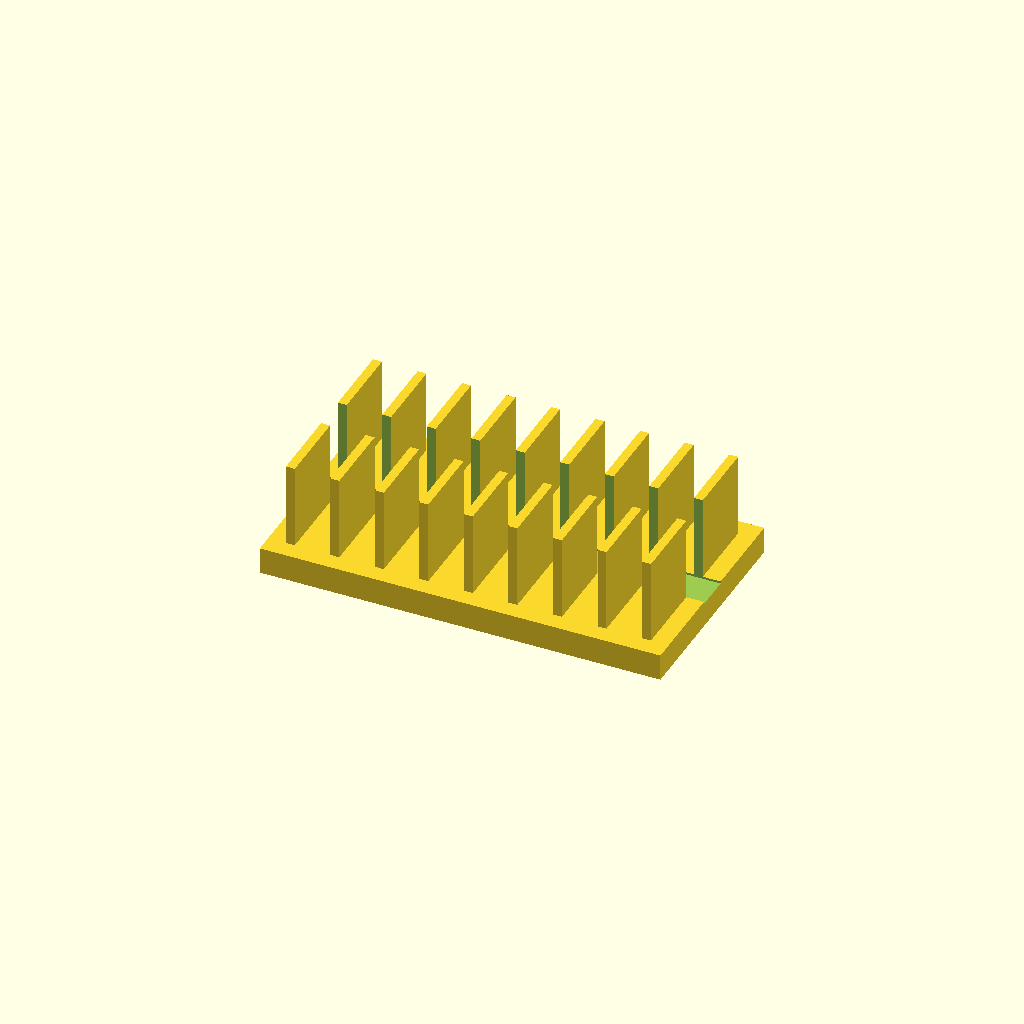
Cell 1 — every parameter at its default value.
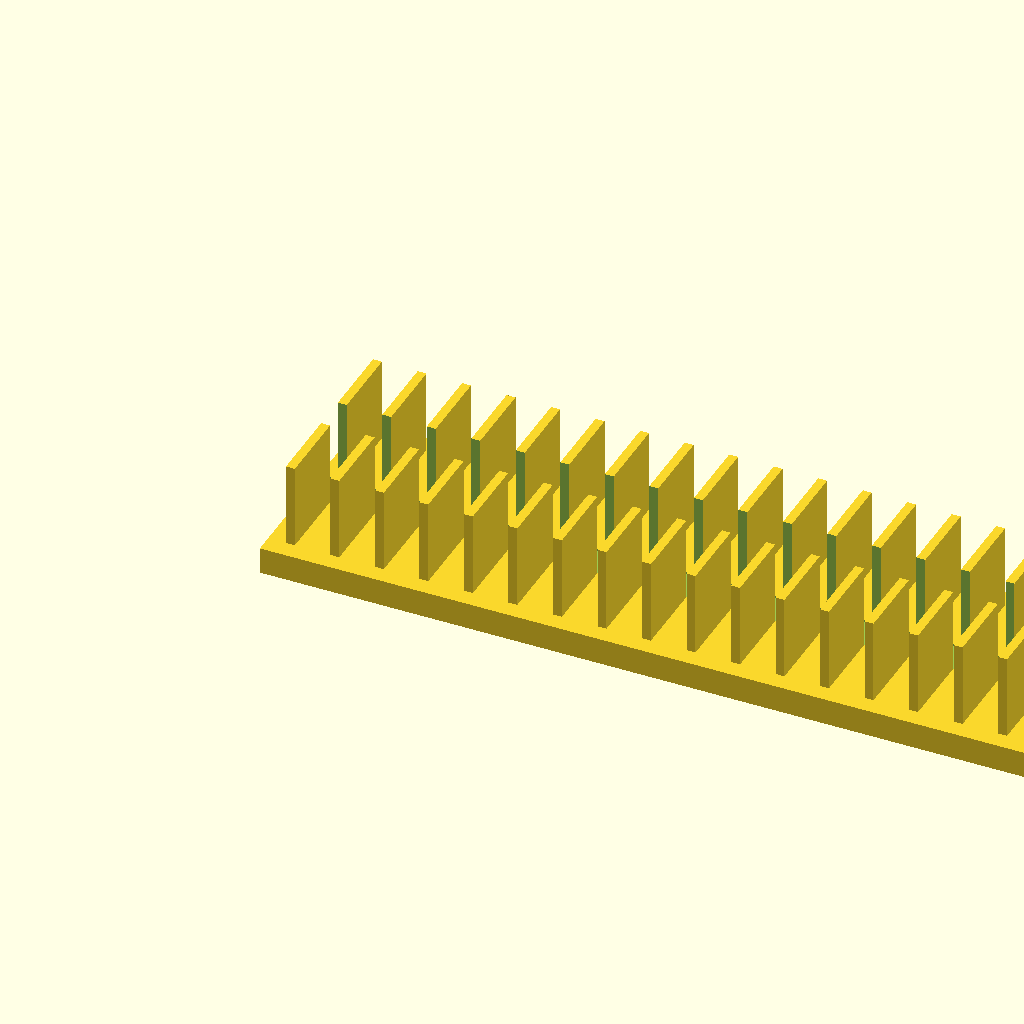
Cell 2: the same model with base_l = 180.
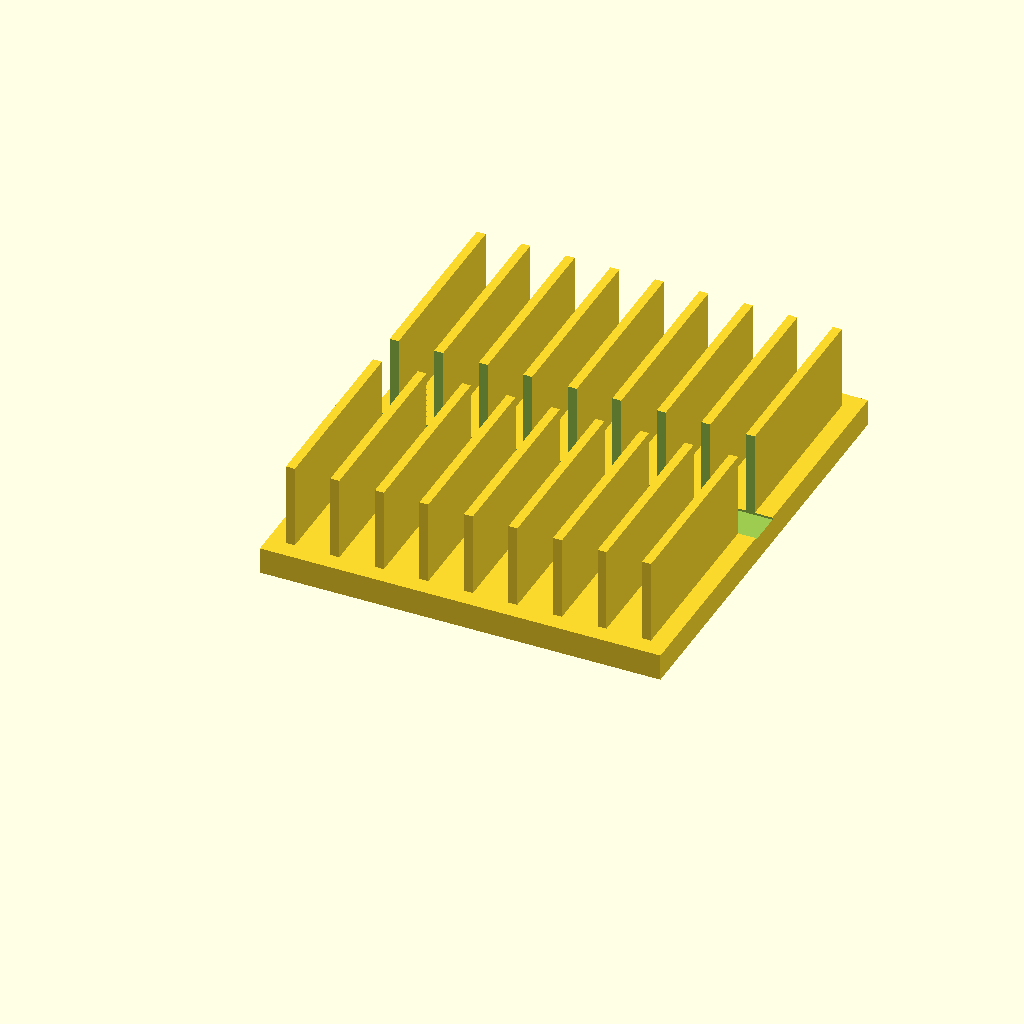
Cell 3: base_w = 100 (everything else at default).
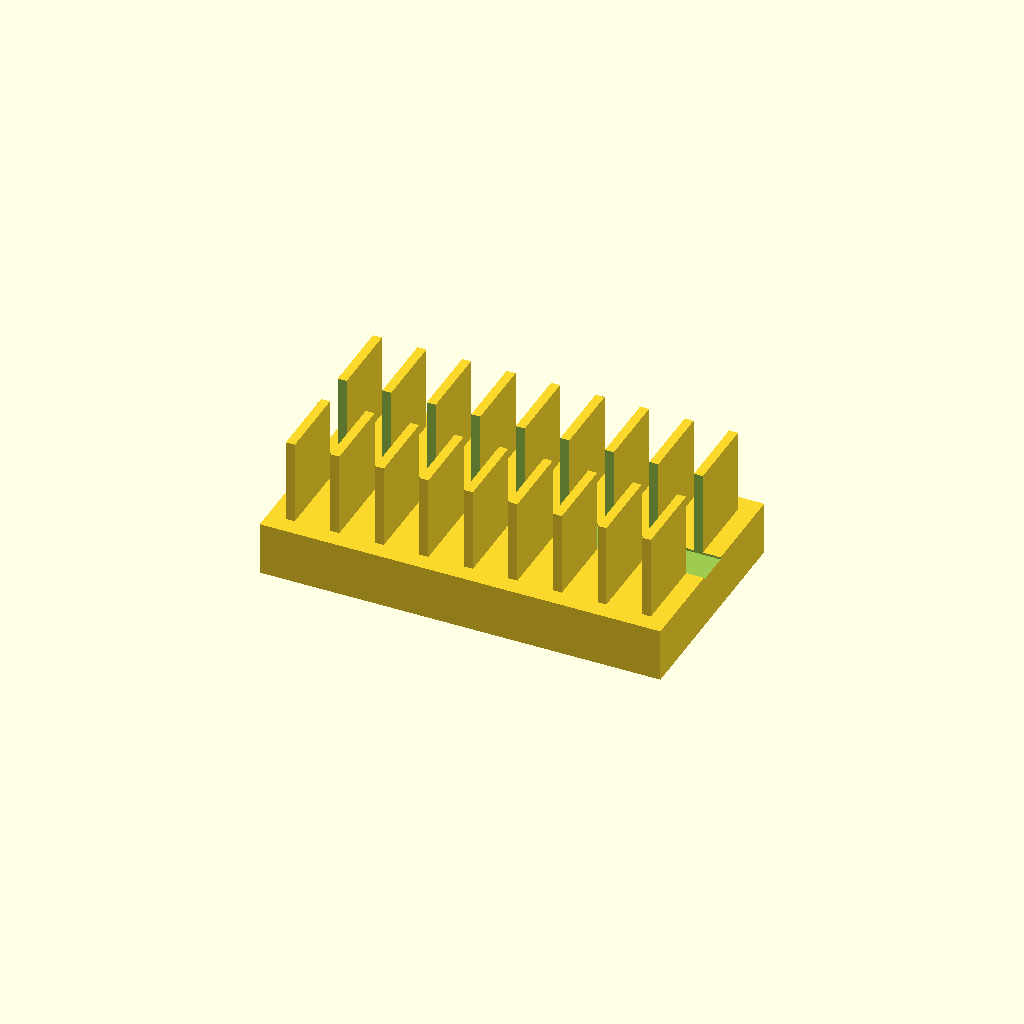
Cell 4 — base_t set to 12, the other parameters unchanged.
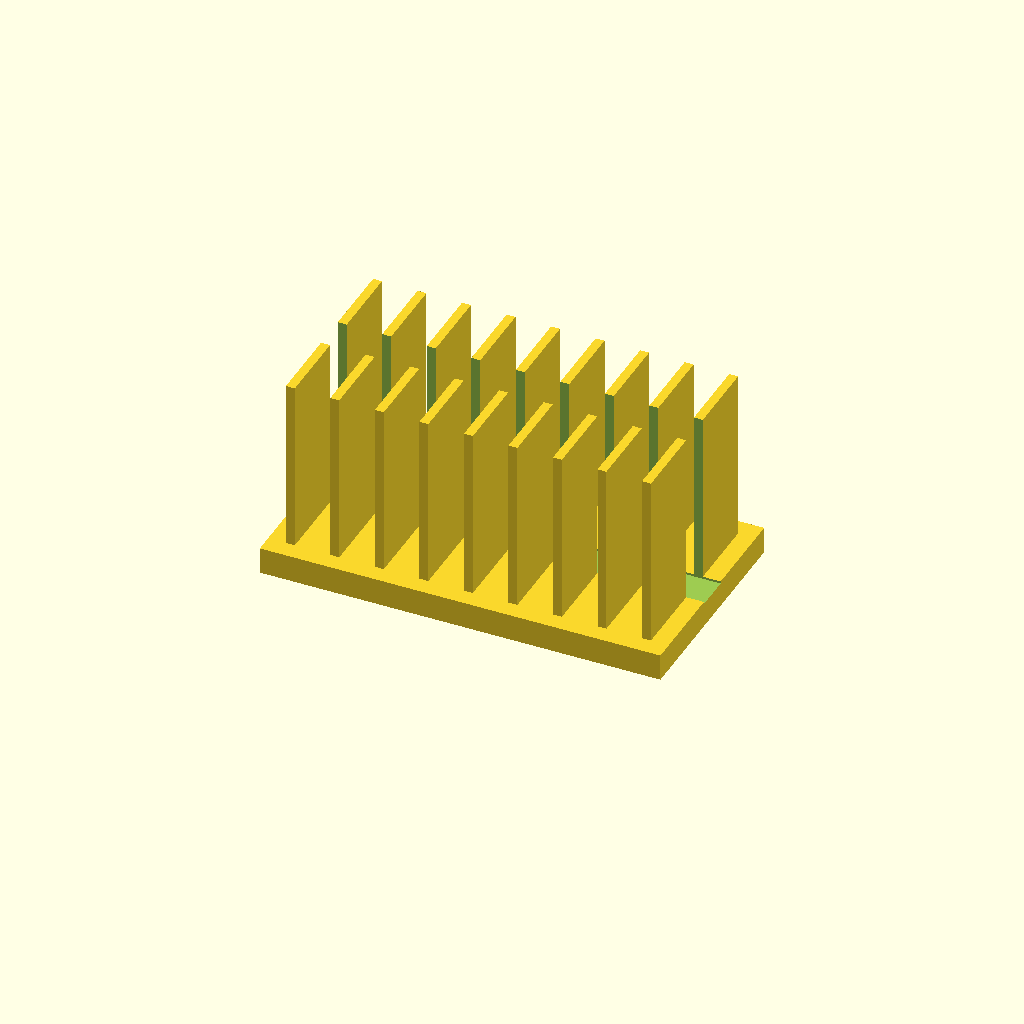
Cell 5 — fin_h set to 40, the other parameters unchanged.
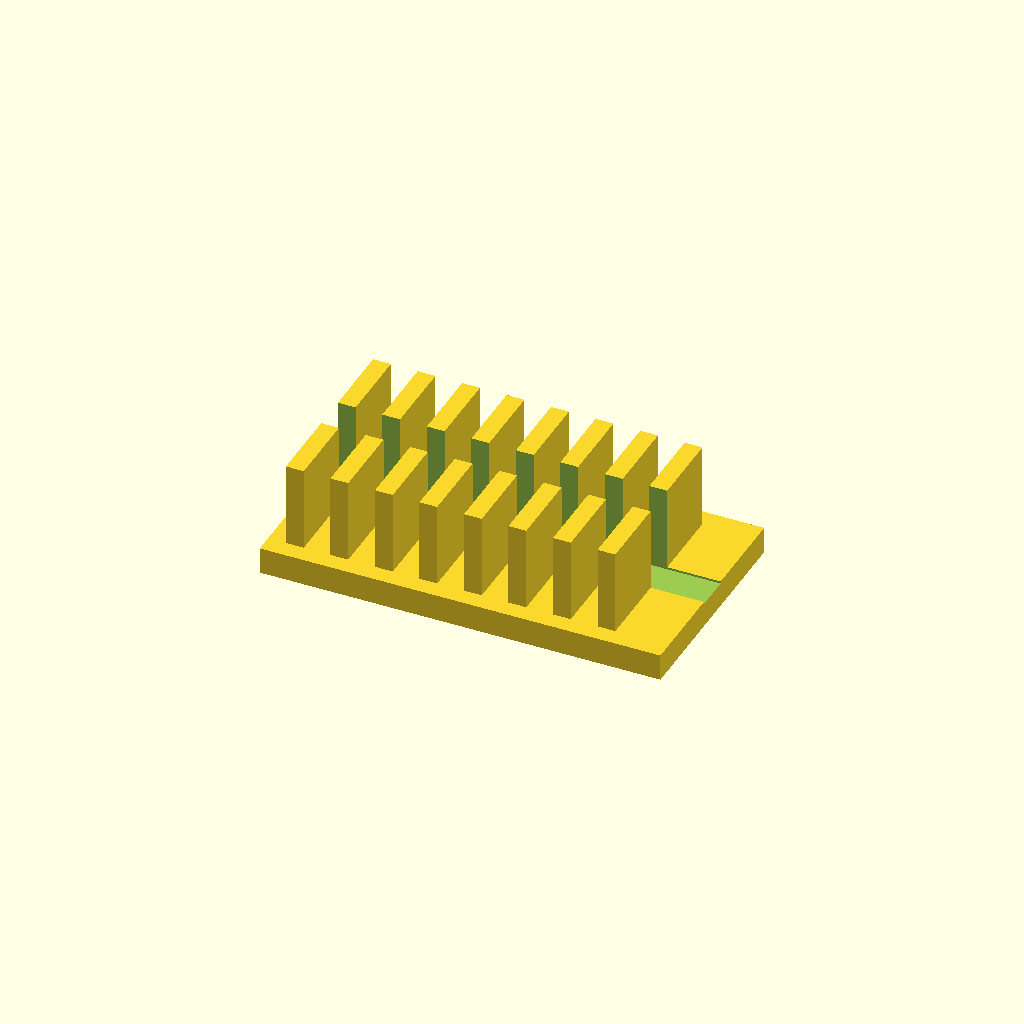
Cell 6: fin_t = 4 (everything else at default).
One fixed orthographic camera (rotation 55°, 0°, 25°; colour scheme Cornfield) for every cell.
Source of the model, optional_data/data/solid2/heatsink/part_0145.scad:
$fn = 32;

// ----------------------------------------------------------------------
// Heatsink: slotted fin block
// ----------------------------------------------------------------------

// --- parameters (mm) ---
base_l = 90;              // base length, X
base_w = 50;              // base width, Y
base_t = 6;               // base plate thickness
fin_h = 20;               // fin height above the base
fin_t = 2;                // fin thickness
edge = 4;                 // margin from the base ends
pitch = 10;               // fin pitch
slot_w = 8;               // central slot width, Y

n_fins = floor((base_l - 2 * edge - fin_t) / pitch) + 1;  // fin count
total_h = base_t + fin_h - 1;  // overall height

difference() {
union() {
  cube([base_l, base_w, base_t]);
  for (i = [0 : n_fins - 1])
    translate([edge + i * pitch, edge, base_t - 1])
      cube([fin_t, base_w - 2 * edge, fin_h]);
}
  translate([-1, base_w / 2 - slot_w / 2, base_t - 0.5])
    cube([base_l + 2, slot_w, fin_h + 2]);
}
Parameter table extracted from the source (name, type, default, range or options):
base_l: number, default 90
base_w: number, default 50
base_t: number, default 6
fin_h: number, default 20
fin_t: number, default 2
edge: number, default 4
pitch: number, default 10
slot_w: number, default 8
